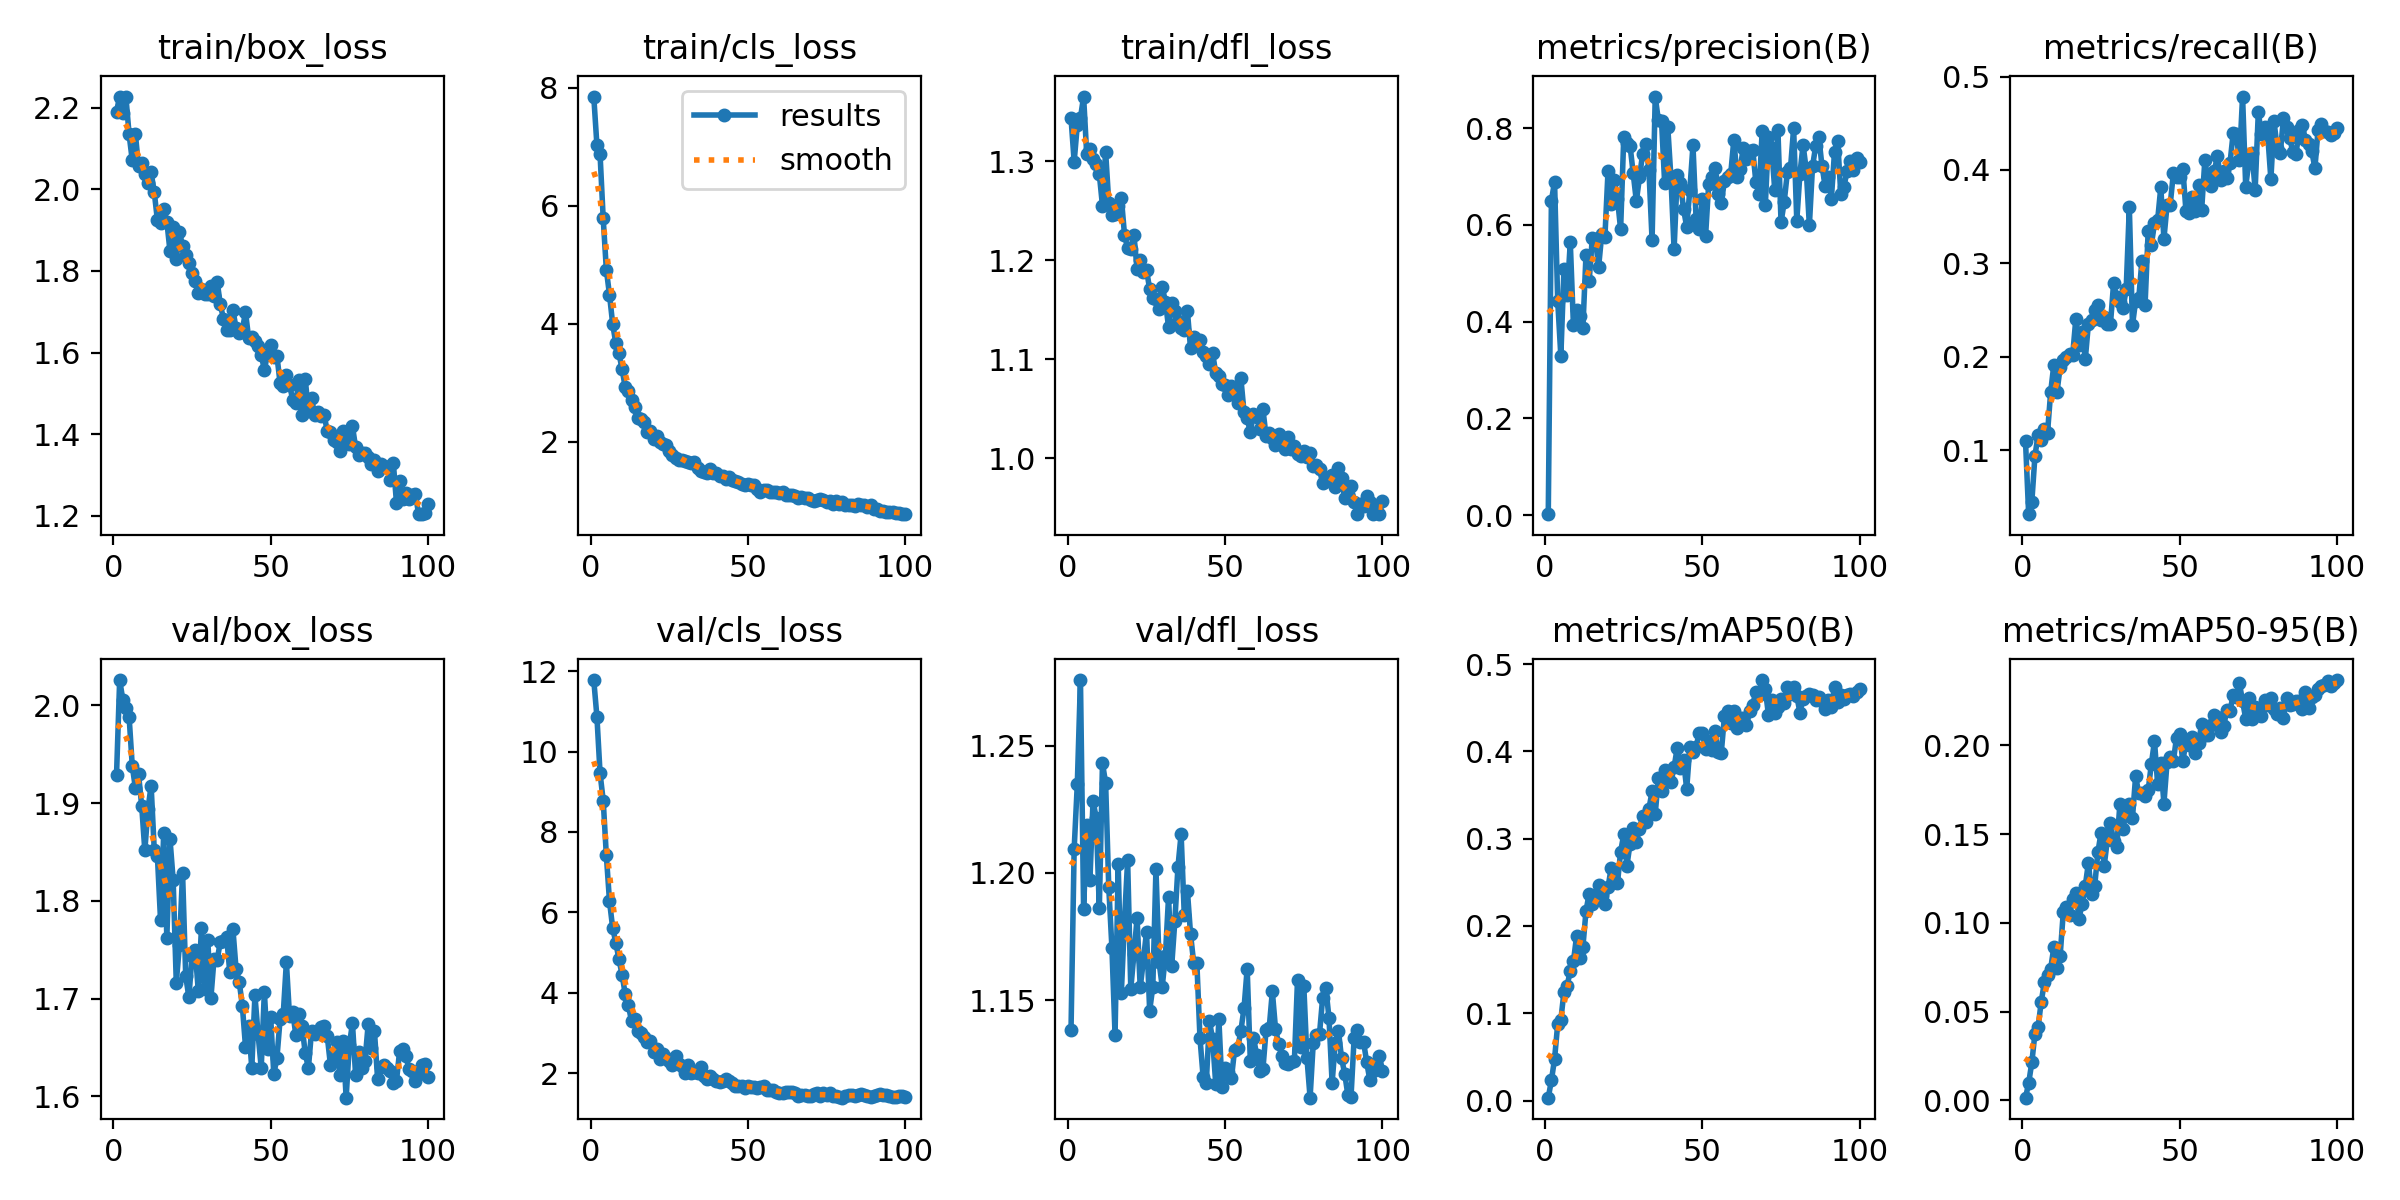

The file beside this chart, header and first rows:
epoch, time, train/box_loss, train/cls_loss, train/dfl_loss, metrics/precision(B), metrics/recall(B), metrics/mAP50(B), metrics/mAP50-95(B), val/box_loss, val/cls_loss, val/dfl_loss, lr/pg0, lr/pg1, lr/pg2
1, 719.7, 2.19, 7.847, 1.344, 0.00214, 0.1094, 0.00331, 0.00145, 1.929, 11.78, 1.138, 0.0001322, 0.0001322, 0.0001322
2, 1396, 2.227, 7.026, 1.3, 0.6501, 0.03147, 0.02316, 0.00963, 2.026, 10.87, 1.209, 0.0002629, 0.0002629, 0.0002629
3, 2000, 2.186, 6.869, 1.337, 0.6893, 0.0443, 0.04757, 0.02128, 2.006, 9.463, 1.235, 0.0003909, 0.0003909, 0.0003909
4, 2609, 2.225, 5.781, 1.344, 0.4431, 0.09401, 0.08768, 0.03757, 1.997, 8.783, 1.276, 0.0003881, 0.0003881, 0.0003881
5, 3210, 2.135, 4.913, 1.365, 0.3287, 0.1162, 0.09256, 0.04122, 1.989, 7.417, 1.186, 0.0003842, 0.0003842, 0.0003842
6, 3806, 2.071, 4.489, 1.307, 0.5099, 0.1108, 0.1248, 0.05559, 1.939, 6.28, 1.219, 0.0003802, 0.0003802, 0.0003802
7, 4403, 2.135, 4, 1.312, 0.4561, 0.1224, 0.1317, 0.06644, 1.915, 5.618, 1.197, 0.0003762, 0.0003762, 0.0003762
8, 4998, 2.056, 3.667, 1.302, 0.5638, 0.1188, 0.1487, 0.07077, 1.93, 5.25, 1.228, 0.0003723, 0.0003723, 0.0003723
9, 5600, 2.065, 3.503, 1.298, 0.3925, 0.1624, 0.1593, 0.07414, 1.897, 4.836, 1.222, 0.0003683, 0.0003683, 0.0003683
10, 6204, 2.037, 3.226, 1.287, 0.4242, 0.1913, 0.1884, 0.08622, 1.852, 4.451, 1.186, 0.0003644, 0.0003644, 0.0003644
11, 6807, 2.015, 2.925, 1.255, 0.4122, 0.1621, 0.1634, 0.07476, 1.894, 3.964, 1.243, 0.0003604, 0.0003604, 0.0003604
12, 7410, 2.041, 2.857, 1.31, 0.3863, 0.1885, 0.1757, 0.08114, 1.918, 3.693, 1.235, 0.0003564, 0.0003564, 0.0003564
13, 8089, 1.993, 2.702, 1.258, 0.5387, 0.1966, 0.2172, 0.1058, 1.852, 3.291, 1.194, 0.0003525, 0.0003525, 0.0003525
14, 8798, 1.925, 2.593, 1.246, 0.4832, 0.2001, 0.2371, 0.1088, 1.846, 3.347, 1.171, 0.0003485, 0.0003485, 0.0003485
15, 9535, 1.916, 2.405, 1.246, 0.5735, 0.2035, 0.2253, 0.1047, 1.78, 3.057, 1.136, 0.0003446, 0.0003446, 0.0003446
16, 10261, 1.953, 2.392, 1.255, 0.5702, 0.2023, 0.2352, 0.1136, 1.869, 3.006, 1.204, 0.0003406, 0.0003406, 0.0003406
17, 11004, 1.92, 2.328, 1.263, 0.5129, 0.2407, 0.2467, 0.117, 1.762, 2.91, 1.153, 0.0003366, 0.0003366, 0.0003366
18, 11743, 1.849, 2.168, 1.226, 0.5806, 0.2127, 0.2344, 0.1024, 1.863, 2.784, 1.181, 0.0003327, 0.0003327, 0.0003327
19, 12481, 1.906, 2.174, 1.212, 0.5745, 0.227, 0.2247, 0.1108, 1.822, 2.808, 1.205, 0.0003287, 0.0003287, 0.0003287
20, 13205, 1.83, 2.045, 1.212, 0.7116, 0.1973, 0.2442, 0.1209, 1.717, 2.534, 1.155, 0.0003248, 0.0003248, 0.0003248
21, 13880, 1.896, 2.101, 1.226, 0.643, 0.2356, 0.2666, 0.1338, 1.755, 2.597, 1.168, 0.0003208, 0.0003208, 0.0003208
22, 14547, 1.86, 1.996, 1.191, 0.6926, 0.239, 0.2531, 0.116, 1.829, 2.362, 1.182, 0.0003168, 0.0003168, 0.0003168
23, 15235, 1.838, 1.962, 1.2, 0.6541, 0.2502, 0.249, 0.1209, 1.723, 2.481, 1.155, 0.0003129, 0.0003129, 0.0003129
24, 15841, 1.82, 1.948, 1.188, 0.591, 0.2557, 0.285, 0.1397, 1.701, 2.383, 1.166, 0.0003089, 0.0003089, 0.0003089
25, 16527, 1.796, 1.836, 1.19, 0.7819, 0.2397, 0.305, 0.1506, 1.743, 2.29, 1.177, 0.000305, 0.000305, 0.000305
26, 17223, 1.774, 1.772, 1.171, 0.7689, 0.2428, 0.2691, 0.1319, 1.75, 2.209, 1.146, 0.000301, 0.000301, 0.000301
27, 17927, 1.747, 1.729, 1.161, 0.7639, 0.2353, 0.2941, 0.1466, 1.708, 2.43, 1.155, 0.000297, 0.000297, 0.000297
28, 18606, 1.756, 1.697, 1.16, 0.7065, 0.2349, 0.3128, 0.1561, 1.772, 2.218, 1.201, 0.0002931, 0.0002931, 0.0002931
29, 19250, 1.744, 1.693, 1.151, 0.6494, 0.2788, 0.2966, 0.1461, 1.71, 2.189, 1.165, 0.0002891, 0.0002891, 0.0002891
30, 19835, 1.743, 1.677, 1.173, 0.6984, 0.2638, 0.3115, 0.1428, 1.76, 2.002, 1.155, 0.0002852, 0.0002852, 0.0002852
31, 20473, 1.762, 1.662, 1.158, 0.7473, 0.2588, 0.3257, 0.1668, 1.701, 2.198, 1.168, 0.0002812, 0.0002812, 0.0002812
32, 21084, 1.738, 1.643, 1.133, 0.7682, 0.2522, 0.3195, 0.1526, 1.741, 1.995, 1.19, 0.0002772, 0.0002772, 0.0002772
33, 21616, 1.773, 1.65, 1.157, 0.7137, 0.2721, 0.3342, 0.1636, 1.74, 2.028, 1.163, 0.0002733, 0.0002733, 0.0002733
34, 22142, 1.718, 1.557, 1.149, 0.5688, 0.3603, 0.3542, 0.1672, 1.758, 1.995, 1.181, 0.0002693, 0.0002693, 0.0002693
35, 22662, 1.683, 1.504, 1.139, 0.8654, 0.2338, 0.3284, 0.1591, 1.759, 2.157, 1.202, 0.0002654, 0.0002654, 0.0002654
36, 23183, 1.655, 1.492, 1.132, 0.8164, 0.2597, 0.3689, 0.1827, 1.764, 1.938, 1.215, 0.0002614, 0.0002614, 0.0002614
37, 23706, 1.655, 1.47, 1.13, 0.8155, 0.2626, 0.3549, 0.1729, 1.727, 1.847, 1.184, 0.0002574, 0.0002574, 0.0002574
38, 24227, 1.705, 1.534, 1.148, 0.6865, 0.3029, 0.3791, 0.1729, 1.771, 1.93, 1.193, 0.0002535, 0.0002535, 0.0002535
39, 24749, 1.659, 1.469, 1.111, 0.8015, 0.2552, 0.369, 0.1712, 1.73, 1.863, 1.176, 0.0002495, 0.0002495, 0.0002495
40, 25269, 1.648, 1.469, 1.122, 0.6971, 0.3352, 0.3651, 0.1748, 1.717, 1.803, 1.165, 0.0002456, 0.0002456, 0.0002456
41, 25790, 1.656, 1.42, 1.117, 0.5493, 0.3194, 0.3818, 0.1894, 1.693, 1.778, 1.165, 0.0002416, 0.0002416, 0.0002416
42, 26310, 1.699, 1.414, 1.119, 0.7037, 0.3432, 0.4043, 0.2024, 1.651, 1.808, 1.135, 0.0002376, 0.0002376, 0.0002376
43, 26829, 1.636, 1.373, 1.107, 0.6873, 0.3463, 0.381, 0.1781, 1.672, 1.846, 1.12, 0.0002337, 0.0002337, 0.0002337
44, 27351, 1.637, 1.398, 1.104, 0.6329, 0.3813, 0.3898, 0.19, 1.629, 1.805, 1.118, 0.0002297, 0.0002297, 0.0002297
45, 27873, 1.629, 1.343, 1.096, 0.5964, 0.3263, 0.3569, 0.1672, 1.703, 1.759, 1.142, 0.0002258, 0.0002258, 0.0002258
46, 28398, 1.616, 1.34, 1.106, 0.672, 0.3625, 0.4048, 0.1907, 1.664, 1.675, 1.135, 0.0002218, 0.0002218, 0.0002218
47, 28922, 1.595, 1.325, 1.086, 0.7642, 0.3629, 0.3991, 0.1932, 1.629, 1.676, 1.117, 0.0002178, 0.0002178, 0.0002178
48, 29446, 1.557, 1.275, 1.083, 0.6115, 0.3965, 0.4054, 0.1911, 1.707, 1.681, 1.143, 0.0002139, 0.0002139, 0.0002139
49, 29966, 1.597, 1.271, 1.075, 0.591, 0.392, 0.4214, 0.2044, 1.649, 1.628, 1.116, 0.0002099, 0.0002099, 0.0002099
50, 30489, 1.618, 1.286, 1.074, 0.6531, 0.3926, 0.421, 0.2065, 1.681, 1.682, 1.123, 0.000206, 0.000206, 0.000206
51, 31011, 1.59, 1.265, 1.064, 0.5763, 0.4014, 0.4028, 0.191, 1.623, 1.667, 1.122, 0.000202, 0.000202, 0.000202
52, 31533, 1.592, 1.263, 1.073, 0.6851, 0.3562, 0.4117, 0.2019, 1.639, 1.656, 1.119, 0.000198, 0.000198, 0.000198
53, 32055, 1.525, 1.19, 1.069, 0.6993, 0.3536, 0.402, 0.2002, 1.679, 1.633, 1.131, 0.0001941, 0.0001941, 0.0001941
54, 32584, 1.518, 1.148, 1.055, 0.7172, 0.3715, 0.4231, 0.205, 1.684, 1.645, 1.131, 0.0001901, 0.0001901, 0.0001901
55, 33114, 1.546, 1.184, 1.081, 0.6646, 0.3562, 0.3991, 0.1958, 1.737, 1.687, 1.138, 0.0001862, 0.0001862, 0.0001862
56, 33642, 1.521, 1.18, 1.046, 0.6445, 0.3843, 0.3985, 0.2012, 1.682, 1.579, 1.147, 0.0001822, 0.0001822, 0.0001822
57, 34163, 1.485, 1.146, 1.04, 0.6914, 0.3576, 0.44, 0.2122, 1.687, 1.573, 1.162, 0.0001782, 0.0001782, 0.0001782
58, 34675, 1.477, 1.142, 1.026, 0.6988, 0.4101, 0.4462, 0.2056, 1.663, 1.592, 1.126, 0.0001743, 0.0001743, 0.0001743
59, 35188, 1.534, 1.146, 1.045, 0.7053, 0.39, 0.4326, 0.2056, 1.685, 1.538, 1.135, 0.0001703, 0.0001703, 0.0001703
60, 35701, 1.447, 1.129, 1.041, 0.7764, 0.3832, 0.4462, 0.2114, 1.672, 1.514, 1.129, 0.0001664, 0.0001664, 0.0001664
... 40 more rows
